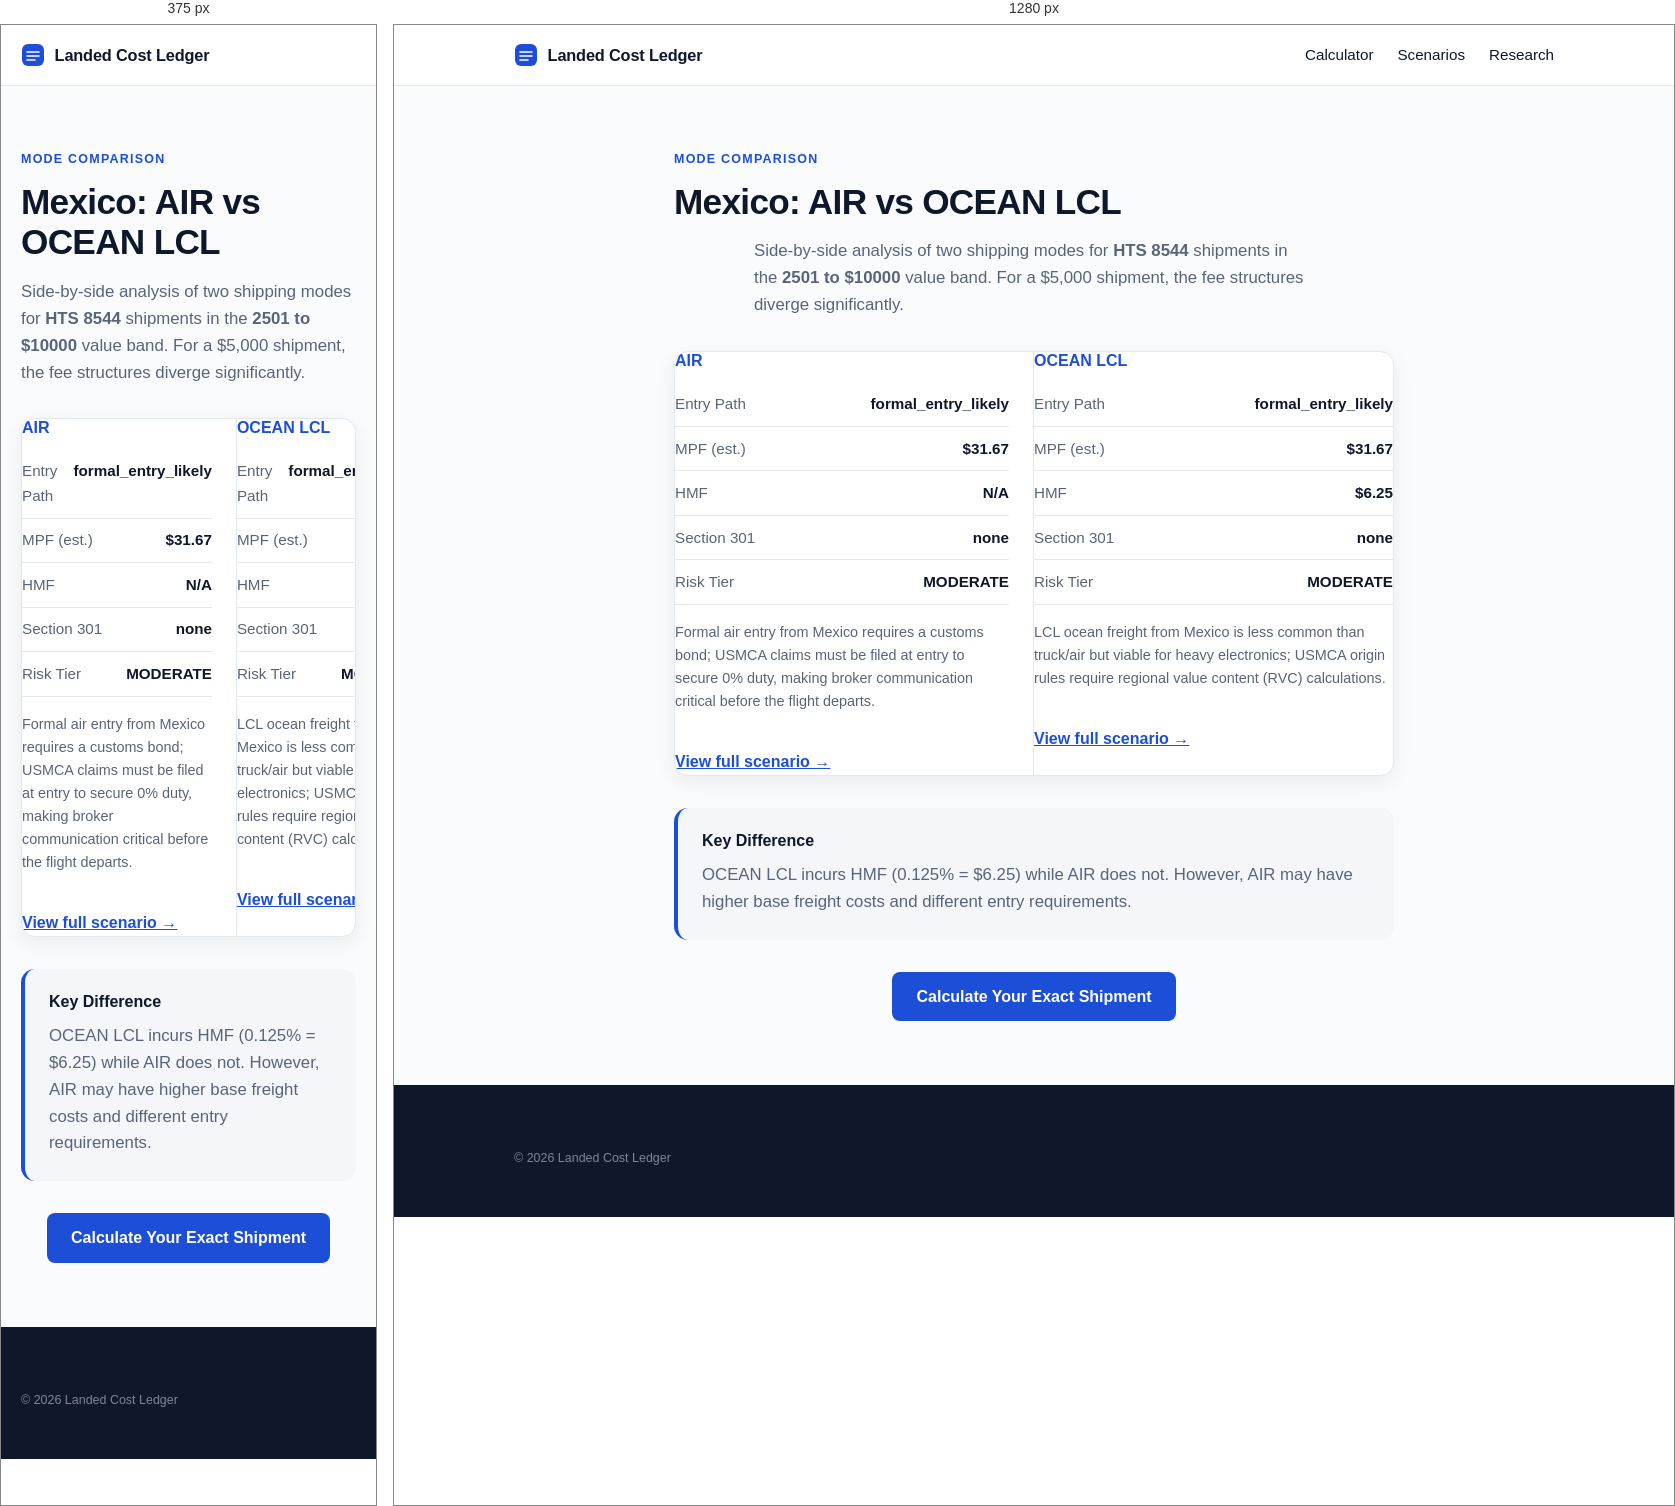
Rendered at 375 px and 1280 px, left to right.

<!-- file: index.html -->
<!doctype html>
<html lang="en">
  <head>
    <meta charset="UTF-8" />
    <meta name="viewport" content="width=device-width, initial-scale=1.0" />
    <title>AIR vs OCEAN LCL for HTS 8544 from Mexico (2501-10000) | Landed Cost Ledger</title>
    <meta name="description" content="Compare AIR vs OCEAN LCL for importing HTS 8544 from Mexico. See differences in MPF ($31.67 vs $31.67), HMF, entry path, and Section 301 exposure." />
    <link rel="icon" type="image/svg+xml" href="/favicon.svg" />
    <link rel="preconnect" href="https://fonts.googleapis.com" />
    <link rel="preconnect" href="https://fonts.gstatic.com" crossorigin />
    <link href="https://fonts.googleapis.com/css2?family=Space+Grotesk:wght@500;600;700&family=IBM+Plex+Sans:wght@400;500;600&display=swap" rel="stylesheet" />
    <style>:root {
  --bg: #FAFBFC;
  --surface: #FFFFFF;
  --ink: #0F172A;
  --ink-soft: #5A6478;
  --line: #E4E9F0;
  --tint: #F4F6F9;
  --accent: #1D4ED8;
  --ok-text: #166534;
  --ok-bg: #F3FAF5;
  --ok-line: #CBE6D2;
  --warn-text: #991B1B;
  --warn-bg: #FDF5F4;
  --warn-line: #F0D2CE;
  --r-lg: 14px;
  --r-sm: 8px;
  --shadow-sm: 0 1px 2px rgba(15, 23, 42, 0.05), 0 1px 3px rgba(15, 23, 42, 0.07);
  --shadow-md: 0 6px 20px rgba(15, 23, 42, 0.07);

  font-family: 'IBM Plex Sans', system-ui, sans-serif;
  color: var(--ink);
  background: var(--bg);
  line-height: 1.6;
}

* { box-sizing: border-box; }
body { margin: 0; min-width: 320px; }

h1, h2, h3 {
  font-family: 'Space Grotesk', sans-serif;
  font-weight: 600;
  line-height: 1.15;
  margin: 0 0 0.75rem;
}
h1 { font-size: clamp(2.3rem, 5vw, 3.4rem); letter-spacing: -0.02em; }
h2 { font-size: clamp(1.35rem, 2.4vw, 1.75rem); letter-spacing: -0.01em; }
h3 { font-size: 1rem; }
p { margin: 0 0 0.75rem; }

:focus-visible { outline: 2px solid var(--accent); outline-offset: 2px; }

.wrap { max-width: 1080px; margin: 0 auto; padding-left: 1.25rem; padding-right: 1.25rem; }

.overline {
  display: block;
  font-size: 0.78rem;
  font-weight: 600;
  letter-spacing: 0.1em;
  text-transform: uppercase;
  color: var(--accent);
  margin-bottom: 0.75rem;
}

/* Top bar */
.topbar { background: var(--surface); border-bottom: 1px solid var(--line); position: sticky; top: 0; z-index: 10; }
.topbar-inner { display: flex; align-items: center; gap: 0.6rem; height: 60px; }
.brand { font-family: 'Space Grotesk', sans-serif; font-weight: 600; font-size: 1.02rem; letter-spacing: -0.01em; }
.asof {
  margin-left: auto;
  font-size: 0.78rem;
  color: var(--ink-soft);
  background: var(--tint);
  border: 1px solid var(--line);
  border-radius: 999px;
  padding: 0.28rem 0.7rem;
  white-space: nowrap;
}

/* Hero */
.hero { max-width: 780px; margin: 0 auto; text-align: center; padding: 4.5rem 1.25rem 3rem; }
.lede { font-size: 1.12rem; color: var(--ink-soft); margin: 1rem auto 0; max-width: 60ch; }
.chips { display: flex; flex-wrap: wrap; gap: 0.5rem; justify-content: center; margin-top: 1.5rem; }
.chip {
  font-size: 0.8rem;
  font-weight: 500;
  color: var(--ink-soft);
  background: var(--surface);
  border: 1px solid var(--line);
  border-radius: 999px;
  padding: 0.35rem 0.8rem;
  box-shadow: var(--shadow-sm);
}

/* Calculator */
.tool { padding-bottom: 3.5rem; }
.tool h2 { margin-bottom: 1.25rem; }
.worksheet {
  display: grid;
  grid-template-columns: 5fr 7fr;
  background: var(--surface);
  border: 1px solid var(--line);
  border-radius: var(--r-lg);
  box-shadow: var(--shadow-md);
  overflow: hidden;
}
.worksheet-left { padding: 1.75rem; background: #FBFCFE; border-right: 1px solid var(--line); }
.worksheet-right { padding: 1.75rem; }
.panel-title {
  font-family: 'Space Grotesk', sans-serif;
  font-size: 0.8rem;
  font-weight: 600;
  letter-spacing: 0.08em;
  text-transform: uppercase;
  color: var(--ink-soft);
  margin: 0 0 1.1rem;
}
.field { margin-bottom: 1rem; }
.field label { display: block; font-size: 0.85rem; font-weight: 500; margin-bottom: 0.35rem; }
.field select, .field input {
  width: 100%;
  padding: 0.6rem 0.7rem;
  border: 1px solid #D6DDE7;
  border-radius: var(--r-sm);
  background: #FFFFFF;
  font: inherit;
  color: var(--ink);
  transition: border-color 0.15s, box-shadow 0.15s;
}
.field select:focus, .field input:focus {
  outline: none;
  border-color: var(--accent);
  box-shadow: 0 0 0 3px rgba(29, 78, 216, 0.14);
}

.line { display: flex; justify-content: space-between; gap: 1rem; padding: 0.6rem 0; border-bottom: 1px solid var(--line); font-size: 0.95rem; }
.line span { color: var(--ink-soft); }
.line strong { font-weight: 600; font-variant-numeric: tabular-nums; }
.total { display: flex; justify-content: space-between; align-items: baseline; margin-top: 1rem; padding-top: 1rem; border-top: 1px solid var(--line); }
.total span { font-weight: 600; }
.total strong {
  font-family: 'Space Grotesk', sans-serif;
  font-size: 1.9rem;
  font-weight: 600;
  color: var(--accent);
  letter-spacing: -0.01em;
  font-variant-numeric: tabular-nums;
}

.verdict {
  margin-top: 1.1rem;
  padding: 0.85rem 1rem;
  border-radius: 10px;
  font-size: 0.9rem;
  background: var(--ok-bg);
  border: 1px solid var(--ok-line);
  color: var(--ok-text);
}
.verdict.warn { background: var(--warn-bg); border-color: var(--warn-line); color: var(--warn-text); }
.matched { margin-top: 0.9rem; font-size: 0.85rem; color: var(--ink-soft); }
.limits { font-size: 0.8rem; color: var(--ink-soft); margin-bottom: 0; }

/* Trust + method */
.trust { display: grid; grid-template-columns: repeat(3, 1fr); gap: 1rem; padding-bottom: 3.5rem; }
.card { background: var(--surface); border: 1px solid var(--line); border-radius: var(--r-lg); padding: 1.4rem; box-shadow: var(--shadow-sm); }
.card h3 { margin-bottom: 0.4rem; }
.card p { font-size: 0.9rem; color: var(--ink-soft); margin: 0; }

.how { padding-bottom: 4.5rem; }
.steps { display: grid; grid-template-columns: repeat(3, 1fr); gap: 1rem; }
.step { background: var(--surface); border: 1px solid var(--line); border-radius: var(--r-lg); padding: 1.4rem; box-shadow: var(--shadow-sm); }
.step .num {
  display: inline-block;
  font-family: 'Space Grotesk', sans-serif;
  font-size: 0.8rem;
  font-weight: 600;
  color: var(--accent);
  background: rgba(29, 78, 216, 0.08);
  border-radius: 999px;
  padding: 0.15rem 0.6rem;
  margin-bottom: 0.7rem;
}
.step h3 { margin-bottom: 0.35rem; }
.step p { font-size: 0.9rem; color: var(--ink-soft); margin: 0; }

/* Footer */
.footer { background: var(--ink); color: #9AA6B8; padding: 3rem 0; font-size: 0.88rem; margin-top: 1rem; }
.footer strong { color: #E6EBF2; }
.footer-small { font-size: 0.78rem; color: #7C8798; margin: 1rem 0 0; }

@media (max-width: 900px) {
  .hero { padding: 3rem 1.25rem 2.25rem; }
  .worksheet { grid-template-columns: 1fr; }
  .worksheet-left { border-right: none; border-bottom: 1px solid var(--line); }
  .trust, .steps { grid-template-columns: 1fr; }
}

@media (prefers-reduced-motion: reduce) {
  * { transition: none !important; animation: none !important; }
}
/* Navigation & Footer Links */
.nav-links { display: flex; gap: 1.5rem; margin-left: auto; }
.nav-links a { color: var(--ink); text-decoration: none; font-weight: 500; font-size: 0.95rem; }
.nav-links a:hover { color: var(--accent); }
.footer-nav { display: flex; flex-wrap: wrap; gap: 1.5rem; margin-bottom: 1.5rem; padding-bottom: 1.5rem; border-bottom: 1px solid rgba(255,255,255,0.15); }
.footer-nav a { color: #C8D0DB; text-decoration: none; font-size: 0.9rem; }
.footer-nav a:hover { color: #FFFFFF; }

/* Text Pages */
.page-content { max-width: 760px; margin: 0 auto; padding: 4rem 1.25rem 3rem; }
.page-content h1 { font-size: 2.2rem; margin-bottom: 1rem; }
.page-content h2 { font-size: 1.4rem; margin-top: 2rem; margin-bottom: 0.75rem; }
.page-content p { font-size: 1.05rem; color: var(--ink-soft); margin-bottom: 1.25rem; }

@media (max-width: 900px) {
  .nav-links { display: none; } /* Hide top nav on mobile to save space, rely on footer */
}</style>
  </head>
  <body>
    <header class="topbar">
      <div class="wrap topbar-inner">
        <a href="/" style="display: flex; align-items: center; gap: 0.6rem; text-decoration: none; color: inherit;">
          <svg width="24" height="24" viewBox="0 0 24 24" aria-hidden="true"><rect x="1" y="1" width="22" height="22" rx="6" fill="#1D4ED8"/><path d="M6 9h12M6 13h12M6 17h8" stroke="#FFFFFF" stroke-width="1.6" stroke-linecap="round"/></svg>
          <span class="brand">Landed Cost Ledger</span>
        </a>
        <nav class="nav-links"><a href="/">Calculator</a><a href="/scenarios/">Scenarios</a><a href="/research">Research</a></nav>
      </div>
    </header>
    <main>
      <section class="wrap page-content">
        <span class="overline">Mode Comparison</span>
        <h1>Mexico: AIR vs OCEAN LCL</h1>
        <p class="lede">Side-by-side analysis of two shipping modes for <strong>HTS 8544</strong> shipments in the <strong>2501 to $10000</strong> value band. For a $5,000 shipment, the fee structures diverge significantly.</p>
        
        <div class="worksheet" style="margin-top: 2rem; grid-template-columns: 1fr 1fr;">
          <div style="border-right: 1px solid var(--line); padding-right: 1.5rem;">
            <h3 style="color: var(--accent);">AIR</h3>
            <div class="line"><span>Entry Path</span><strong>formal_entry_likely</strong></div>
            <div class="line"><span>MPF (est.)</span><strong>$31.67</strong></div>
            <div class="line"><span>HMF</span><strong>N/A</strong></div>
            <div class="line"><span>Section 301</span><strong>none</strong></div>
            <div class="line"><span>Risk Tier</span><strong>MODERATE</strong></div>
            <p style="margin-top: 1rem; font-size: 0.9rem; color: var(--ink-soft);">Formal air entry from Mexico requires a customs bond; USMCA claims must be filed at entry to secure 0% duty, making broker communication critical before the flight departs.</p>
            <a href="/scenarios/mexico-air-2501-10000-electronics-hts-8544/" style="display: inline-block; margin-top: 1rem; color: var(--accent); font-weight: 600;">View full scenario →</a>
          </div>
          <div>
            <h3 style="color: var(--accent);">OCEAN LCL</h3>
            <div class="line"><span>Entry Path</span><strong>formal_entry_likely</strong></div>
            <div class="line"><span>MPF (est.)</span><strong>$31.67</strong></div>
            <div class="line"><span>HMF</span><strong>$6.25</strong></div>
            <div class="line"><span>Section 301</span><strong>none</strong></div>
            <div class="line"><span>Risk Tier</span><strong>MODERATE</strong></div>
            <p style="margin-top: 1rem; font-size: 0.9rem; color: var(--ink-soft);">LCL ocean freight from Mexico is less common than truck/air but viable for heavy electronics; USMCA origin rules require regional value content (RVC) calculations.</p>
            <a href="/scenarios/mexico-ocean-lcl-2501-10000-electronics-hts-8544/" style="display: inline-block; margin-top: 1rem; color: var(--accent); font-weight: 600;">View full scenario →</a>
          </div>
        </div>

        <div style="margin-top: 2rem; padding: 1.5rem; background: var(--tint); border-radius: 14px; border-left: 4px solid var(--accent);">
          <h3 style="margin-top: 0;">Key Difference</h3>
          <p style="margin-bottom: 0;">
            OCEAN LCL incurs HMF (0.125% = $6.25) while AIR does not. However, AIR may have higher base freight costs and different entry requirements.
          </p>
        </div>

        <div style="margin-top: 2rem; text-align: center;">
          <a href="/" style="display: inline-block; background: var(--accent); color: white; padding: 0.75rem 1.5rem; border-radius: 8px; text-decoration: none; font-weight: 600;">Calculate Your Exact Shipment</a>
        </div>
      </section>
    </main>
    <footer class="footer"><div class="wrap"><p class="footer-small">© 2026 Landed Cost Ledger</p></div></footer>
  </body>
</html>